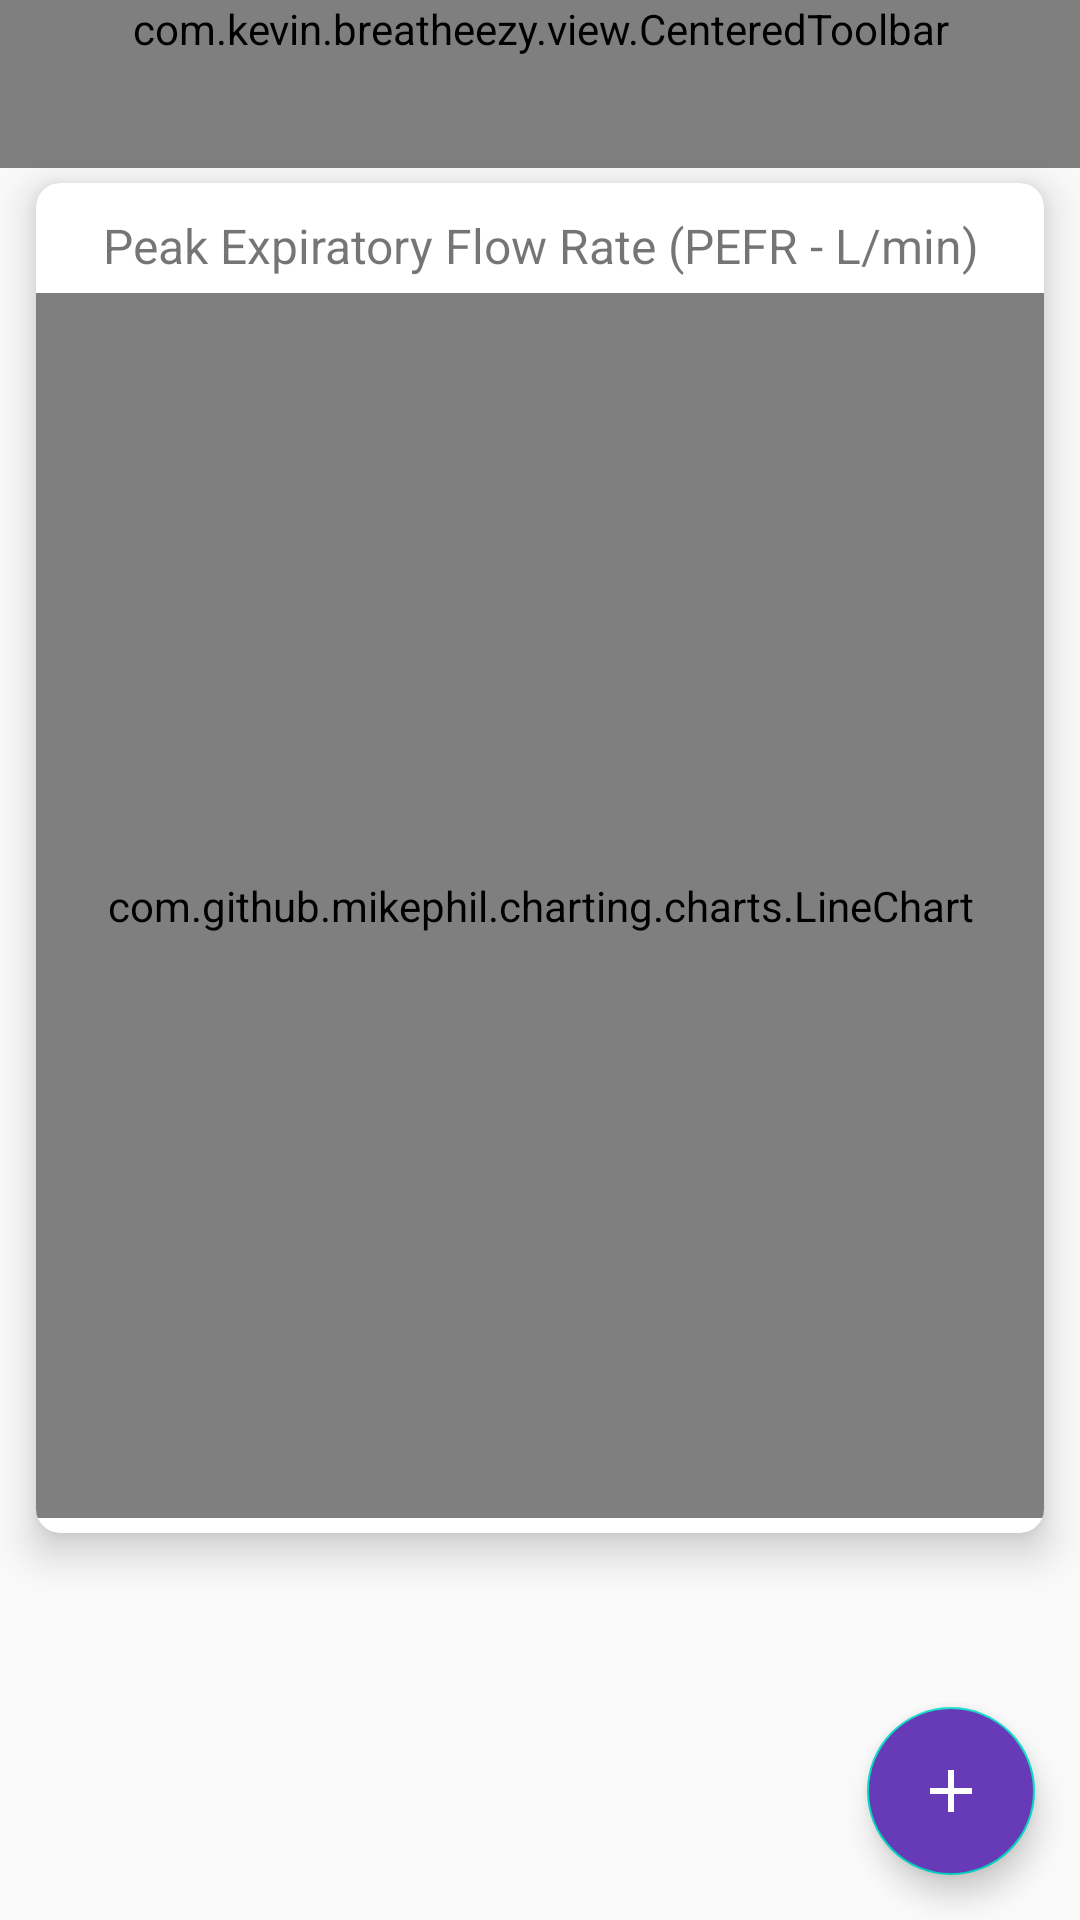

Here is an Android app screen rendered from its layout file. Give the layout XML and the strings, colors and styles it references.
<!-- AndroidManifest.xml: application theme AppTheme.NoActionBar -->
<!-- res/layout/activity_lung_function.xml -->
<RelativeLayout xmlns:android="http://schemas.android.com/apk/res/android"
    xmlns:app="http://schemas.android.com/apk/res-auto"
    android:layout_width="match_parent"
    android:layout_height="match_parent"
    android:focusableInTouchMode="true">

    <com.kevin.breatheezy.view.CenteredToolbar
        android:id="@+id/toolbar"
        android:layout_width="match_parent"
        android:layout_height="wrap_content"
        android:background="@color/colorPrimary"
        android:minHeight="?attr/actionBarSize"
        android:theme="?attr/actionBarTheme"
        app:navigationIcon="?homeAsUpIndicator"
        app:theme="@style/ActionBar" />
    <androidx.cardview.widget.CardView
        android:layout_width="match_parent"
        android:layout_height="450dp"
        android:layout_below="@id/toolbar"
        android:layout_marginHorizontal="12dp"
        android:layout_marginVertical="5dp"
        app:cardBackgroundColor="@color/colorWhite"
        app:cardCornerRadius="8dp"
        app:cardElevation="8dp">

        <LinearLayout
            android:layout_width="match_parent"
            android:layout_height="match_parent"
            android:layout_marginTop="10dp"
            android:layout_marginBottom="10dp"
            android:layout_marginVertical="5dp"
            android:orientation="vertical">
            <TextView
                android:layout_width="match_parent"
                android:text="Peak Expiratory Flow Rate (PEFR - L/min)"
                android:gravity="center"
                android:textSize="16sp"
                android:layout_marginVertical="5dp"
                android:layout_height="wrap_content"/>
            <com.github.mikephil.charting.charts.LineChart
                android:id="@+id/lineChart"
                android:layout_width="match_parent"
                android:layout_height="match_parent"/>

        </LinearLayout>
    </androidx.cardview.widget.CardView>
    <com.google.android.material.floatingactionbutton.FloatingActionButton
        android:layout_width="wrap_content"
        android:id="@+id/fabAdd"
        android:layout_alignParentRight="true"
        android:layout_alignParentBottom="true"
        android:layout_margin="15dp"
        android:src="@drawable/ico_plus"
        android:backgroundTint="@color/okButtonColor"
        android:layout_height="wrap_content"/>
</RelativeLayout>
<!-- resources referenced by this layout -->
<resources>
  <color name="colorPrimary">#1f465e</color>
  <color name="colorWhite">#FFFFFF</color>
  <color name="okButtonColor">#673ab7</color>
  <!-- drawable ico_plus (drawable) -->
  <vector xmlns:android="http://schemas.android.com/apk/res/android"
      android:height="24dp"
      android:width="24dp"
      android:viewportWidth="24"
      android:viewportHeight="24">
      <path android:fillColor="@color/colorWhite" android:pathData="M19,13H13V19H11V13H5V11H11V5H13V11H19V13Z" />
  </vector>
  <style name="ActionBar" parent="Theme.AppCompat.Light.DarkActionBar">
          <item name="actionMenuTextColor">@color/colorWhite</item>
          <item name="colorControlNormal">@color/colorWhite</item>
      </style>
  <style name="AppTheme.NoActionBar">
          <item name="windowActionBar">false</item>
          <item name="windowNoTitle">true</item>
      </style>
</resources>
